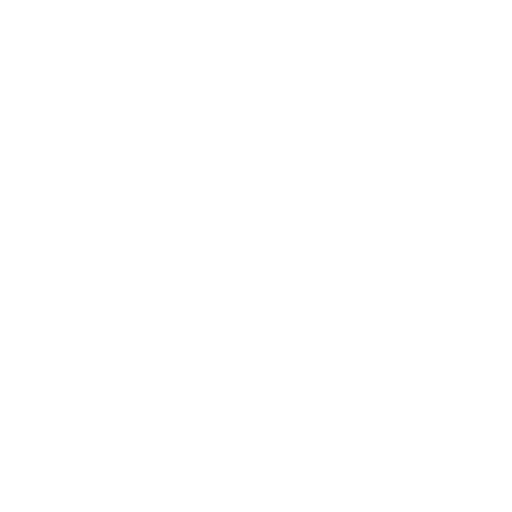
t = 0.00 s
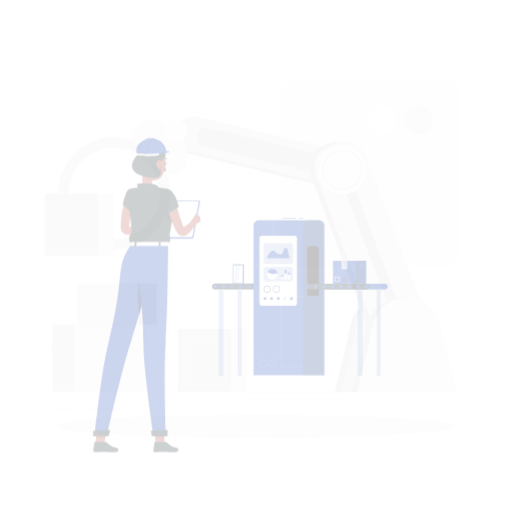
t = 0.25 s
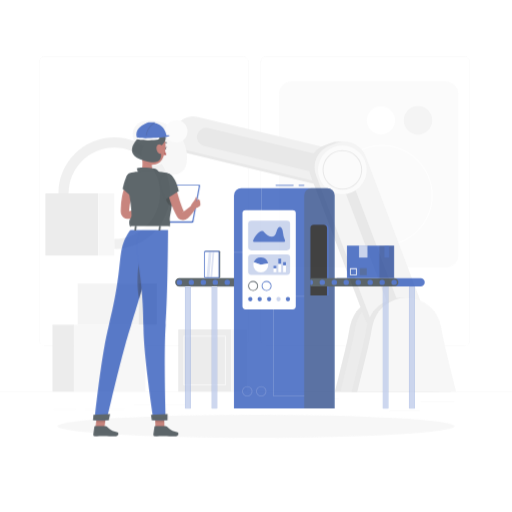
t = 0.50 s
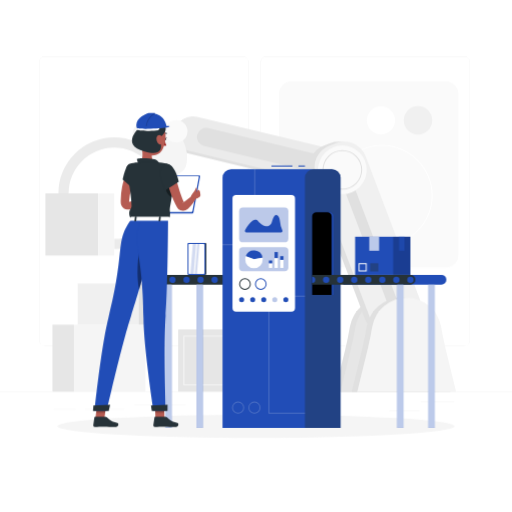
t = 0.75 s
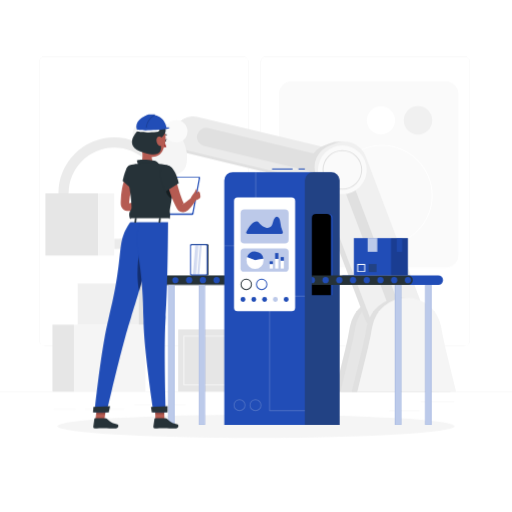
t = 1.00 s

The animated SVG that drew these frames (rendered in a browser with its animation timeline set to each time). Animation: 3 CSS @keyframes rules; one cycle of 1.00 s.

<svg class="animated" id="freepik_stories-manufacturing-process" xmlns="http://www.w3.org/2000/svg" viewBox="0 0 500 500" version="1.1" xmlns:xlink="http://www.w3.org/1999/xlink" xmlns:svgjs="http://svgjs.com/svgjs"><style>svg#freepik_stories-manufacturing-process:not(.animated) .animable {opacity: 0;}svg#freepik_stories-manufacturing-process.animated #freepik--background-complete--inject-2 {animation: 1s 1 forwards cubic-bezier(.36,-0.01,.5,1.38) fadeIn;animation-delay: 0s;}svg#freepik_stories-manufacturing-process.animated #freepik--Shadow--inject-2 {animation: 1s 1 forwards cubic-bezier(.36,-0.01,.5,1.38) fadeIn;animation-delay: 0s;}svg#freepik_stories-manufacturing-process.animated #freepik--assembly-line--inject-2 {animation: 1s 1 forwards cubic-bezier(.36,-0.01,.5,1.38) zoomIn;animation-delay: 0s;}svg#freepik_stories-manufacturing-process.animated #freepik--Character--inject-2 {animation: 1s 1 forwards cubic-bezier(.36,-0.01,.5,1.38) slideUp;animation-delay: 0s;}            @keyframes fadeIn {                0% {                    opacity: 0;                }                100% {                    opacity: 1;                }            }                    @keyframes zoomIn {                0% {                    opacity: 0;                    transform: scale(0.5);                }                100% {                    opacity: 1;                    transform: scale(1);                }            }                    @keyframes slideUp {                0% {                    opacity: 0;                    transform: translateY(30px);                }                100% {                    opacity: 1;                    transform: inherit;                }            }        </style><g id="freepik--background-complete--inject-2" style="transform-origin: 250px 228.23px 0px;" class="animable"><rect y="382.4" width="500" height="0.25" style="fill: rgb(235, 235, 235); transform-origin: 250px 382.525px 0px;" id="eloqix9fk43up" class="animable"></rect><rect x="410.77" y="391.92" width="33.12" height="0.25" style="fill: rgb(235, 235, 235); transform-origin: 427.33px 392.045px 0px;" id="elfqadnczf17" class="animable"></rect><rect x="131.47" y="395.31" width="49.86" height="0.25" style="fill: rgb(235, 235, 235); transform-origin: 156.4px 395.435px 0px;" id="elyxblt4e9zec" class="animable"></rect><rect x="380.24" y="401.21" width="29.53" height="0.25" style="fill: rgb(235, 235, 235); transform-origin: 395.005px 401.335px 0px;" id="el5efhzk3l1v" class="animable"></rect><rect x="52.46" y="399.53" width="21.6" height="0.25" style="fill: rgb(235, 235, 235); transform-origin: 63.26px 399.655px 0px;" id="elph5zqu4jnrn" class="animable"></rect><rect x="82.96" y="399.53" width="38.37" height="0.25" style="fill: rgb(235, 235, 235); transform-origin: 102.145px 399.655px 0px;" id="el5qy8lufey9c" class="animable"></rect><rect x="237.54" y="389.21" width="93.68" height="0.25" style="fill: rgb(235, 235, 235); transform-origin: 284.38px 389.335px 0px;" id="elyz2edj4uwi" class="animable"></rect><path d="M237,337.8H43.91a5.71,5.71,0,0,1-5.7-5.71V60.66A5.71,5.71,0,0,1,43.91,55H237a5.71,5.71,0,0,1,5.71,5.71V332.09A5.71,5.71,0,0,1,237,337.8ZM43.91,55.2a5.46,5.46,0,0,0-5.45,5.46V332.09a5.46,5.46,0,0,0,5.45,5.46H237a5.47,5.47,0,0,0,5.46-5.46V60.66A5.47,5.47,0,0,0,237,55.2Z" style="fill: rgb(235, 235, 235); transform-origin: 140.46px 196.4px 0px;" id="elb8fnwsjoi2t" class="animable"></path><path d="M453.31,337.8H260.21a5.72,5.72,0,0,1-5.71-5.71V60.66A5.72,5.72,0,0,1,260.21,55h193.1A5.71,5.71,0,0,1,459,60.66V332.09A5.71,5.71,0,0,1,453.31,337.8ZM260.21,55.2a5.47,5.47,0,0,0-5.46,5.46V332.09a5.47,5.47,0,0,0,5.46,5.46h193.1a5.47,5.47,0,0,0,5.46-5.46V60.66a5.47,5.47,0,0,0-5.46-5.46Z" style="fill: rgb(235, 235, 235); transform-origin: 356.75px 196.4px 0px;" id="elwl1hd8jgsl" class="animable"></path><rect x="272.49" y="79.44" width="175.11" height="181.78" rx="12" style="fill: rgb(250, 250, 250); transform-origin: 360.045px 170.33px 0px;" id="elwegcjs88z6" class="animable"></rect><circle cx="408.21" cy="117.5" r="13.83" style="fill: rgb(240, 240, 240); transform-origin: 408.21px 117.5px 0px;" id="elhu038ervtcr" class="animable"></circle><circle cx="372" cy="117.5" r="13.83" style="fill: rgb(255, 255, 255); transform-origin: 372px 117.5px 0px;" id="el1u90ds5ij2b" class="animable"></circle><path d="M373.18,240.24a49.37,49.37,0,1,1,49.36-49.37A49.42,49.42,0,0,1,373.18,240.24Zm0-97.74a48.37,48.37,0,1,0,48.36,48.37A48.43,48.43,0,0,0,373.18,142.5Z" style="fill: rgb(255, 255, 255); transform-origin: 373.169px 190.869px 0px;" id="elk73iz1l4ncl" class="animable"></path><path d="M375.31,290.67a34.13,34.13,0,0,0-33.57,28c-1.32,7.32-2.63,14.63-4.4,21.85L327,382.65H423.6L413.28,340.5c-1.77-7.22-3.07-14.53-4.4-21.85A34.13,34.13,0,0,0,375.31,290.67Z" style="fill: rgb(224, 224, 224); transform-origin: 375.3px 336.66px 0px;" id="elq9fwzbk806" class="animable"></path><path d="M380.65,290.67a34.13,34.13,0,0,0-33.57,28c-1.33,7.32-2.64,14.63-4.4,21.85l-10.33,42.15h96.59L418.61,340.5c-1.76-7.22-3.07-14.53-4.39-21.85A34.13,34.13,0,0,0,380.65,290.67Z" style="fill: rgb(230, 230, 230); transform-origin: 380.645px 336.67px 0px;" id="eluiwqrxs5n2b" class="animable"></path><path d="M168.81,128.5h0a17.25,17.25,0,0,1,20.75-12.7l155,37.31a17.26,17.26,0,0,1,12.7,20.75h0a17.24,17.24,0,0,1-20.75,12.7l-155-37.31A17.24,17.24,0,0,1,168.81,128.5Z" style="fill: rgb(224, 224, 224); transform-origin: 263.033px 151.181px 0px;" id="el4iyh6g3hb7i" class="animable"></path><path d="M171.8,126.67h0A17.25,17.25,0,0,1,192.55,114l155,37.31A17.24,17.24,0,0,1,360.21,172h0a17.25,17.25,0,0,1-20.75,12.7l-155-37.31A17.26,17.26,0,0,1,171.8,126.67Z" style="fill: rgb(235, 235, 235); transform-origin: 266.004px 149.349px 0px;" id="elov81arun8p" class="animable"></path><path d="M192.59,131.67h0a8.87,8.87,0,0,1,10.67-6.53l129.63,31.21A8.88,8.88,0,0,1,339.42,167h0a8.87,8.87,0,0,1-10.67,6.53L199.12,142.35A8.88,8.88,0,0,1,192.59,131.67Z" style="fill: rgb(224, 224, 224); transform-origin: 266.002px 149.335px 0px;" id="elekcrginsbl" class="animable"></path><path d="M172.14,128.18a36,36,0,0,0-31.8-10C129.87,120,126,133,133.48,140.55l26.29,26.29c7.51,7.51,20.55,3.61,22.39-6.85A36,36,0,0,0,172.14,128.18Z" style="fill: rgb(245, 245, 245); transform-origin: 156.156px 144.18px 0px;" id="eltryv1j1xjf" class="animable"></path><path d="M111.57,243.34v-10A44.59,44.59,0,1,0,67,188.75H57a54.59,54.59,0,1,1,54.59,54.59Z" style="fill: rgb(235, 235, 235); transform-origin: 111.591px 188.749px 0px;" id="elen7hsqrtean" class="animable"></path><path d="M141.21,159.11c3.54,3.54,9.53,3.82,15.78,1.34,5.84-2.32,9.59-9.8,6.52-12.88l-10.76-10.75c-3.08-3.08-10.56.67-12.87,6.51C137.4,149.59,137.67,155.57,141.21,159.11Z" style="fill: rgb(245, 245, 245); transform-origin: 151.428px 148.897px 0px;" id="elx6uub715vj" class="animable"></path><circle cx="172.14" cy="128.18" r="11" style="fill: rgb(250, 250, 250); transform-origin: 172.14px 128.18px 0px;" id="ellgwk5473w1r" class="animable"></circle><g id="elbn0iy9vvxbo"><rect x="327.95" y="134.66" width="51.93" height="193.8" rx="22.54" style="fill: rgb(224, 224, 224); transform-origin: 353.915px 231.56px 0px; transform: rotate(-20.75deg);" class="animable" id="el706jhhwfxe6"></rect></g><g id="elxfa42sg5wg"><rect x="333.28" y="134.66" width="51.93" height="193.8" rx="22.54" style="fill: rgb(240, 240, 240); transform-origin: 359.245px 231.56px 0px; transform: rotate(-20.75deg);" class="animable" id="el010iqh0sr7puq"></rect></g><path d="M382.45,303.84a1.64,1.64,0,0,1-1.49-1l-52.7-139.07a1.6,1.6,0,0,1,.89-2l6.41-2.43a1.41,1.41,0,0,1,.49-.09,1.63,1.63,0,0,1,1.49,1l52.7,139.07a1.59,1.59,0,0,1-.89,2l-6.41,2.43A1.26,1.26,0,0,1,382.45,303.84Z" style="fill: rgb(224, 224, 224); transform-origin: 359.251px 231.545px 0px;" id="eleisnmlhlyal" class="animable"></path><path d="M391.81,290.67a34.13,34.13,0,0,0-33.57,28c-1.32,7.32-2.63,14.63-4.4,21.85l-10.32,42.15H440.1L429.78,340.5c-1.77-7.22-3.07-14.53-4.4-21.85A34.13,34.13,0,0,0,391.81,290.67Z" style="fill: rgb(224, 224, 224); transform-origin: 391.81px 336.67px 0px;" id="eldg52blwycg5" class="animable"></path><path d="M397.15,290.67a34.13,34.13,0,0,0-33.57,28c-1.33,7.32-2.64,14.63-4.4,21.85l-10.33,42.15h96.59L435.11,340.5c-1.76-7.22-3.07-14.53-4.39-21.85A34.13,34.13,0,0,0,397.15,290.67Z" style="fill: rgb(245, 245, 245); transform-origin: 397.145px 336.67px 0px;" id="el9fmedc6yl6" class="animable"></path><g id="el5laq3xa72ue"><circle cx="334.35" cy="165.82" r="23.82" style="fill: rgb(250, 250, 250); transform-origin: 334.35px 165.82px 0px; transform: rotate(-45deg);" class="animable" id="elguem05w261j"></circle></g><path d="M334.35,185.16a19.35,19.35,0,1,1,19.34-19.34A19.37,19.37,0,0,1,334.35,185.16Zm0-37.75a18.41,18.41,0,1,0,18.41,18.41A18.43,18.43,0,0,0,334.35,147.41Z" style="fill: rgb(224, 224, 224); transform-origin: 334.34px 165.81px 0px;" id="elgxwwezg7ois" class="animable"></path><rect x="72.21" y="317" width="69.83" height="65.4" style="fill: rgb(245, 245, 245); transform-origin: 107.125px 349.7px 0px;" id="el6416oyhciu5" class="animable"></rect><g id="el0k3e3ffjn8zu"><rect x="51.21" y="317" width="21" height="65.4" style="fill: rgb(230, 230, 230); transform-origin: 61.71px 349.7px 0px; transform: rotate(180deg);" class="animable" id="elrbbaisncg7l"></rect></g><g id="elj1wtl0euzd"><rect x="75.88" y="276.78" width="59.41" height="40.22" style="fill: rgb(240, 240, 240); transform-origin: 105.585px 296.89px 0px; transform: rotate(180deg);" class="animable" id="elra1i3h5ojy"></rect></g><rect x="135.29" y="276.78" width="17.87" height="40.22" style="fill: rgb(224, 224, 224); transform-origin: 144.225px 296.89px 0px;" id="el59qmbaiapvt" class="animable"></rect><g id="el7v32vjaq4v4"><rect x="174.02" y="321.65" width="51.69" height="60.74" style="fill: rgb(230, 230, 230); transform-origin: 199.865px 352.02px 0px; transform: rotate(180deg);" class="animable" id="el3ts56hyqlhv"></rect></g><path d="M220.66,376.37H179.08V327.68h41.58Zm-40.58-1h39.58V328.68H180.08Z" style="fill: rgb(245, 245, 245); transform-origin: 199.87px 352.025px 0px;" id="elnsalrolwlb" class="animable"></path><rect x="225.71" y="321.65" width="15.54" height="60.74" style="fill: rgb(245, 245, 245); transform-origin: 233.48px 352.02px 0px;" id="elwamsfh4ia0h" class="animable"></rect><g id="elqr6zy8gx9sq"><rect x="44.33" y="188.76" width="51.69" height="60.75" style="fill: rgb(230, 230, 230); transform-origin: 70.175px 219.135px 0px; transform: rotate(180deg);" class="animable" id="el64lye3ne6bo"></rect></g><rect x="96.02" y="188.76" width="15.54" height="60.75" style="fill: rgb(245, 245, 245); transform-origin: 103.79px 219.135px 0px;" id="elgslma47ru7g" class="animable"></rect></g><g id="freepik--Shadow--inject-2" style="transform-origin: 250px 416.24px 0px;" class="animable"><ellipse id="freepik--path--inject-2" cx="250" cy="416.24" rx="193.89" ry="11.32" style="fill: rgb(245, 245, 245); transform-origin: 250px 416.24px 0px;" class="animable"></ellipse></g><g id="freepik--assembly-line--inject-2" style="transform-origin: 292.89px 289.74px 0px;" class="animable"><path d="M157.87,278.3h93.79v-9.39H157.87a4.69,4.69,0,0,0-4.69,4.69h0A4.69,4.69,0,0,0,157.87,278.3Z" style="fill: rgb(38, 50, 56); transform-origin: 202.42px 273.605px 0px;" id="elm0gybt308yq" class="animable"></path><g id="elsrtffu0vp4s"><rect x="194.11" y="278.3" width="5.98" height="136.61" style="fill: #214DB7; transform-origin: 197.1px 346.605px 0px; transform: rotate(180deg);" class="animable" id="ely8toci6u00b"></rect></g><g id="elxamrtmsr94"><rect x="194.11" y="278.3" width="5.98" height="136.61" style="fill: rgb(255, 255, 255); opacity: 0.7; transform-origin: 197.1px 346.605px 0px; transform: rotate(180deg);" class="animable" id="el74ot3768203"></rect></g><g id="elucw1q42vmip"><rect x="164.43" y="278.3" width="5.98" height="136.61" style="fill: #214DB7; transform-origin: 167.42px 346.605px 0px; transform: rotate(180deg);" class="animable" id="elrush3k2gxtn"></rect></g><g id="elqjc336mmjj"><rect x="164.43" y="278.3" width="5.98" height="136.61" style="fill: rgb(255, 255, 255); opacity: 0.7; transform-origin: 167.42px 346.605px 0px; transform: rotate(180deg);" class="animable" id="el7pcg46884b4"></rect></g><circle cx="157.87" cy="273.6" r="3.05" style="fill: #214DB7; transform-origin: 157.87px 273.6px 0px;" id="elch1yio5u3ff" class="animable"></circle><path d="M168.22,273.6a3,3,0,1,0,3.05-3A3,3,0,0,0,168.22,273.6Z" style="fill: #214DB7; transform-origin: 171.22px 273.6px 0px;" id="eltfitallbrxc" class="animable"></path><circle cx="184.67" cy="273.6" r="3.05" style="fill: #214DB7; transform-origin: 184.67px 273.6px 0px;" id="elunu3s9dv3s" class="animable"></circle><circle cx="198.07" cy="273.6" r="3.05" style="fill: #214DB7; transform-origin: 198.07px 273.6px 0px;" id="elixo2jaqx10r" class="animable"></circle><circle cx="211.46" cy="273.6" r="3.05" style="fill: #214DB7; transform-origin: 211.46px 273.6px 0px;" id="elag6bpn0x38" class="animable"></circle><circle cx="224.86" cy="273.6" r="3.05" style="fill: #214DB7; transform-origin: 224.86px 273.6px 0px;" id="el3ye40eyatue" class="animable"></circle><circle cx="238.26" cy="273.6" r="3.05" style="fill: #214DB7; transform-origin: 238.26px 273.6px 0px;" id="el35v5oe1asqv" class="animable"></circle><path d="M251.66,270.56v6.09a3,3,0,1,1,0-6.09Z" style="fill: #214DB7; transform-origin: 250.138px 273.605px 0px;" id="elcprjccep8i" class="animable"></path><rect x="291.44" y="164.57" width="6.21" height="1" style="fill: #214DB7; transform-origin: 294.545px 165.07px 0px;" id="el2qkk5uz3omv" class="animable"></rect><rect x="265.67" y="164.57" width="20" height="1" style="fill: #214DB7; transform-origin: 275.67px 165.07px 0px;" id="eljp6f0hhdcm" class="animable"></rect><path d="M227.23,168.07h96.21a8.21,8.21,0,0,1,8.21,8.21V414.9a0,0,0,0,1,0,0H219a0,0,0,0,1,0,0V176.28A8.21,8.21,0,0,1,227.23,168.07Z" style="fill: #214DB7; transform-origin: 275.325px 291.485px 0px;" id="el3tbhpgl900i" class="animable"></path><g id="elhwmtccxqb5n"><polygon points="250.18 240.5 219.02 240.5 219.02 239.57 249.26 239.57 249.26 168.07 250.18 168.07 250.18 240.5" style="fill: rgb(255, 255, 255); opacity: 0.2; transform-origin: 234.6px 204.285px 0px;" class="animable" id="elvbfx3yhs7ak"></polygon></g><g id="elgp245msxc2m"><path d="M305.86,168.07h17.58a8.21,8.21,0,0,1,8.21,8.21V414.9a0,0,0,0,1,0,0h-34a0,0,0,0,1,0,0V176.28A8.21,8.21,0,0,1,305.86,168.07Z" style="fill: rgb(38, 50, 56); opacity: 0.4; transform-origin: 314.65px 291.485px 0px;" class="animable" id="elclhijdfn8fk"></path></g><path d="M308.48,209h12.35a4,4,0,0,1,4,4v75.16a0,0,0,0,1,0,0H304.49a0,0,0,0,1,0,0V213A4,4,0,0,1,308.48,209Z" style="fill: #214DB7; transform-origin: 314.66px 248.58px 0px;" id="elp2190e605a" class="animable"></path><path d="M308.48,209h10.7a4,4,0,0,1,4,4v75.16a0,0,0,0,1,0,0H304.49a0,0,0,0,1,0,0V213a4,4,0,0,1,4-4Z" id="elc447sbhl6bo" style="transform-origin: 313.835px 248.58px 0px;" class="animable"></path><g id="el1mtuhlgq5mz"><polygon points="297.65 401.45 262.79 401.45 262.79 288.74 297.65 288.74 297.65 289.66 263.71 289.66 263.71 400.53 297.65 400.53 297.65 401.45" style="fill: rgb(255, 255, 255); opacity: 0.2; transform-origin: 280.22px 345.095px 0px;" class="animable" id="el2odwiax9o6n"></polygon></g><g id="el7v1841dagmh"><path d="M249.44,401.45a5.83,5.83,0,1,1,5.84-5.83A5.83,5.83,0,0,1,249.44,401.45Zm0-10.74a4.91,4.91,0,1,0,4.91,4.91A4.92,4.92,0,0,0,249.44,390.71Z" style="fill: rgb(255, 255, 255); opacity: 0.2; transform-origin: 249.45px 395.62px 0px;" class="animable" id="eladorx9ps1yw"></path></g><g id="elqxdnskgai6n"><path d="M233.85,401.45a5.83,5.83,0,1,1,5.83-5.83A5.83,5.83,0,0,1,233.85,401.45Zm0-10.74a4.91,4.91,0,1,0,4.91,4.91A4.92,4.92,0,0,0,233.85,390.71Z" style="fill: rgb(255, 255, 255); opacity: 0.2; transform-origin: 233.85px 395.62px 0px;" class="animable" id="elk7rjzkl5hcb"></path></g><path d="M427.91,278.3H334.12v-9.39h93.79a4.69,4.69,0,0,1,4.69,4.69h0A4.69,4.69,0,0,1,427.91,278.3Z" style="fill: #214DB7; transform-origin: 383.36px 273.605px 0px;" id="elk0afsmzmuo" class="animable"></path><path d="M398.29,278.3h-93.8v-9.39h93.8A4.69,4.69,0,0,1,403,273.6h0A4.69,4.69,0,0,1,398.29,278.3Z" style="fill: rgb(38, 50, 56); transform-origin: 353.745px 273.605px 0px;" id="elfsimcl4nb9j" class="animable"></path><rect x="385.69" y="278.3" width="5.98" height="136.61" style="fill: #214DB7; transform-origin: 388.68px 346.605px 0px;" id="el8jt5yt5fcs" class="animable"></rect><g id="elmvh67rvoji"><rect x="385.69" y="278.3" width="5.98" height="136.61" style="fill: rgb(255, 255, 255); opacity: 0.7; transform-origin: 388.68px 346.605px 0px;" class="animable" id="elt9bbs2lvf0l"></rect></g><rect x="415.37" y="278.3" width="5.98" height="136.61" style="fill: #214DB7; transform-origin: 418.36px 346.605px 0px;" id="el209rony52sk" class="animable"></rect><g id="elyp1m2dtpz3"><rect x="415.37" y="278.3" width="5.98" height="136.61" style="fill: rgb(255, 255, 255); opacity: 0.7; transform-origin: 418.36px 346.605px 0px;" class="animable" id="elaqt38f52acr"></rect></g><circle cx="398.29" cy="273.6" r="3.05" style="fill: #214DB7; transform-origin: 398.29px 273.6px 0px;" id="elmkhykf7trxm" class="animable"></circle><circle cx="384.89" cy="273.6" r="3.05" style="fill: #214DB7; transform-origin: 384.89px 273.6px 0px;" id="elefasydt7o4" class="animable"></circle><circle cx="371.49" cy="273.6" r="3.05" style="fill: #214DB7; transform-origin: 371.49px 273.6px 0px;" id="elwru79xhjrx" class="animable"></circle><circle cx="358.09" cy="273.6" r="3.05" style="fill: #214DB7; transform-origin: 358.09px 273.6px 0px;" id="elso1ymgzx4oo" class="animable"></circle><circle cx="344.69" cy="273.6" r="3.05" style="fill: #214DB7; transform-origin: 344.69px 273.6px 0px;" id="elbc3ejak3his" class="animable"></circle><circle cx="331.29" cy="273.6" r="3.05" style="fill: #214DB7; transform-origin: 331.29px 273.6px 0px;" id="el6o5sh5ltgv" class="animable"></circle><circle cx="317.89" cy="273.6" r="3.05" style="fill: #214DB7; transform-origin: 317.89px 273.6px 0px;" id="eloeza96ctfb" class="animable"></circle><path d="M304.49,270.56v6.09a3,3,0,1,0,0-6.09Z" style="fill: #214DB7; transform-origin: 306.012px 273.605px 0px;" id="eld1ff2odoho" class="animable"></path><rect x="228.48" y="192.72" width="59.71" height="111.25" rx="3.5" style="fill: rgb(255, 255, 255); transform-origin: 258.335px 248.345px 0px;" id="elsw7h6djmi1k" class="animable"></rect><g id="elxppygsegr89"><rect x="234.86" y="204.6" width="46.95" height="33.17" rx="3.73" style="fill: #214DB7; opacity: 0.3; transform-origin: 258.335px 221.185px 0px;" class="animable" id="elc14fewssfac"></rect></g><g id="elhabi8mco7zb"><rect x="234.86" y="242.52" width="46.95" height="22.84" rx="3.54" style="fill: #214DB7; opacity: 0.3; transform-origin: 258.335px 253.94px 0px;" class="animable" id="elenv7gecxozk"></rect></g><path d="M249,254l-7.84-2.85a8.34,8.34,0,0,1,16.05,1.41Z" style="fill: #214DB7; transform-origin: 249.185px 249.832px 0px;" id="eluekkzlzxti" class="animable"></path><path d="M249,254l8.21-1.44a8.66,8.66,0,0,1,.13,1.44,8.35,8.35,0,1,1-16.69,0,8.2,8.2,0,0,1,.51-2.85Z" style="fill: rgb(255, 255, 255); transform-origin: 248.995px 256.894px 0px;" id="elotc25dhqc6" class="animable"></path><rect x="268.63" y="252.86" width="3.16" height="9.42" style="fill: rgb(255, 255, 255); transform-origin: 270.21px 257.57px 0px;" id="elpc05v1jhzzp" class="animable"></rect><rect x="263.25" y="257.87" width="3.16" height="4.41" style="fill: rgb(255, 255, 255); transform-origin: 264.83px 260.075px 0px;" id="elt0lgksq50u" class="animable"></rect><rect x="263.25" y="255.18" width="3.16" height="2.69" style="fill: #214DB7; transform-origin: 264.83px 256.525px 0px;" id="el5ctw63sqcar" class="animable"></rect><rect x="268.63" y="247.12" width="3.16" height="5.74" style="fill: #214DB7; transform-origin: 270.21px 249.99px 0px;" id="elsfbs6a7uub" class="animable"></rect><rect x="274" y="254.57" width="3.16" height="7.7" style="fill: rgb(255, 255, 255); transform-origin: 275.58px 258.42px 0px;" id="el4gqr5mh9c7e" class="animable"></rect><rect x="274" y="251.04" width="3.16" height="3.53" style="fill: #214DB7; transform-origin: 275.58px 252.805px 0px;" id="el3ou7ehp9bx8" class="animable"></rect><path d="M241.69,228.35h33.18a1.33,1.33,0,0,0,1.21-1.91,26,26,0,0,1-2.32-8.91c-.62-7-5.36-8.7-7.38,0s-10.09,4.22-13.38.08c-3.06-3.84-8.06.41-12.5,8.77A1.35,1.35,0,0,0,241.69,228.35Z" style="fill: #214DB7; transform-origin: 258.281px 219.988px 0px;" id="el08ryc5g0zws" class="animable"></path><path d="M240.41,273.1a4.63,4.63,0,1,1-4.63,4.63,4.64,4.64,0,0,1,4.63-4.63m0-.92a5.56,5.56,0,1,0,5.56,5.55,5.54,5.54,0,0,0-5.56-5.55Z" style="fill: rgb(38, 50, 56); transform-origin: 240.41px 277.74px 0px;" id="elnzsmx13ush" class="animable"></path><path d="M255.5,273.1a4.63,4.63,0,1,1-4.63,4.63,4.64,4.64,0,0,1,4.63-4.63m0-.92a5.56,5.56,0,1,0,5.55,5.55,5.54,5.54,0,0,0-5.55-5.55Z" style="fill: #214DB7; transform-origin: 255.49px 277.74px 0px;" id="el97qd71c3opj" class="animable"></path><path d="M281.81,292.49a2.4,2.4,0,1,1-2.39-2.4A2.4,2.4,0,0,1,281.81,292.49Z" style="fill: #214DB7; transform-origin: 279.41px 292.49px 0px;" id="el6a2j24f5p37" class="animable"></path><g id="eldq547manaf6"><path d="M271.27,292.49a2.4,2.4,0,1,1-2.39-2.4A2.4,2.4,0,0,1,271.27,292.49Z" style="fill: #214DB7; opacity: 0.3; transform-origin: 268.87px 292.49px 0px;" class="animable" id="ellj1bylyox2b"></path></g><path d="M260.73,292.49a2.4,2.4,0,1,1-2.4-2.4A2.4,2.4,0,0,1,260.73,292.49Z" style="fill: #214DB7; transform-origin: 258.33px 292.49px 0px;" id="elfc2knc9o4u8" class="animable"></path><path d="M250.19,292.49a2.4,2.4,0,1,1-2.4-2.4A2.4,2.4,0,0,1,250.19,292.49Z" style="fill: #214DB7; transform-origin: 247.79px 292.49px 0px;" id="elmkpv49ps1cn" class="animable"></path><path d="M239.65,292.49a2.4,2.4,0,1,1-2.4-2.4A2.4,2.4,0,0,1,239.65,292.49Z" style="fill: #214DB7; transform-origin: 237.25px 292.49px 0px;" id="el3oyk6z75g8q" class="animable"></path><rect x="345.53" y="232.53" width="52.75" height="36.39" style="fill: #214DB7; transform-origin: 371.905px 250.725px 0px;" id="eltcppgwfanvm" class="animable"></rect><g id="elvita5eu20q"><rect x="359.01" y="232.53" width="9.43" height="13.37" style="fill: rgb(255, 255, 255); opacity: 0.7; transform-origin: 363.725px 239.215px 0px;" class="animable" id="elxpty5kpgmue"></rect></g><g id="eluq19zqgjmci"><rect x="381.84" y="232.53" width="16.45" height="36.39" style="opacity: 0.2; transform-origin: 390.065px 250.725px 0px;" class="animable" id="el44e7ih0020f"></rect></g><g id="elyuhw463dj1"><rect x="387.43" y="232.53" width="5.26" height="13.37" style="fill: #214DB7; opacity: 0.7; transform-origin: 390.06px 239.215px 0px;" class="animable" id="elcpdby2xy6b"></rect></g><path d="M355.68,258.77v5.94h-5.94v-5.94h5.94m.92-.93h-7.79v7.79h7.79v-7.79Z" style="fill: rgb(255, 255, 255); transform-origin: 352.705px 261.735px 0px;" id="elg7l280yj0fk" class="animable"></path><g id="elg0cnq745gti"><rect x="359.88" y="257.84" width="7.79" height="7.79" style="fill: rgb(38, 50, 56); opacity: 0.4; transform-origin: 363.775px 261.735px 0px;" class="animable" id="el8iptcl1fdqo"></rect></g><rect x="186.5" y="238.54" width="17.04" height="30.37" rx="0.78" style="fill: rgb(38, 50, 56); transform-origin: 195.02px 253.725px 0px;" id="elvroizq589b" class="animable"></rect><path d="M186.37,238.54h15.47a.78.78,0,0,1,.78.78v28.8a.78.78,0,0,1-.78.78H186.37a.79.79,0,0,1-.79-.79v-28.8A.78.78,0,0,1,186.37,238.54Z" style="fill: #214DB7; transform-origin: 194.1px 253.72px 0px;" id="el53vuqlq3rad" class="animable"></path><g id="el8hhvtfb22i"><rect x="179.85" y="246.13" width="28.52" height="15.19" rx="0.72" style="fill: rgb(255, 255, 255); transform-origin: 194.11px 253.725px 0px; transform: rotate(90deg);" class="animable" id="elwtpgrwfr82"></rect></g><g id="elu9adp9rhkad"><polygon points="193.81 239.47 190.67 239.47 188.31 267.99 191.46 267.99 193.81 239.47" style="fill: #214DB7; opacity: 0.2; transform-origin: 191.06px 253.73px 0px;" class="animable" id="elqf52nv31myo"></polygon></g><g id="el5adkxuuxzxt"><polygon points="196.96 239.47 194.92 239.47 192.57 267.99 194.6 267.99 196.96 239.47" style="fill: #214DB7; opacity: 0.2; transform-origin: 194.765px 253.73px 0px;" class="animable" id="el2r11xkdk38n"></polygon></g></g><g id="freepik--Character--inject-2" style="transform-origin: 143.275px 265.001px 0px;" class="animable"><path d="M187.75,209.85H162.46a.78.78,0,0,1-.79-1l6.56-35a1.23,1.23,0,0,1,1.16-1h25.28a.79.79,0,0,1,.8,1l-6.56,35A1.23,1.23,0,0,1,187.75,209.85Z" style="fill: #214DB7; transform-origin: 178.568px 191.35px 0px;" id="el3ms7s3v9zob" class="animable"></path><path d="M186.85,208.38h-23.8a.74.74,0,0,1-.75-.92l6.17-33a1.17,1.17,0,0,1,1.1-.92h23.8a.74.74,0,0,1,.75.92l-6.18,33A1.15,1.15,0,0,1,186.85,208.38Z" style="fill: rgb(255, 255, 255); transform-origin: 178.21px 190.96px 0px;" id="elpzhjbgj3mg" class="animable"></path><path d="M131.53,175.3l-.22.47-.27.61-.53,1.26c-.34.87-.66,1.76-.95,2.67-.59,1.81-1.14,3.66-1.57,5.56a76.93,76.93,0,0,0-1.82,11.58l-.11,1.4c0,.19,0,.25-.09.09a1.62,1.62,0,0,0-.64-.64c-.26-.14-.34-.09-.23,0a5,5,0,0,0,1.81,0,18.53,18.53,0,0,0,2.59-.58,88.43,88.43,0,0,0,11.08-4.35l2.42,3.77a53.1,53.1,0,0,1-11.08,7,26.56,26.56,0,0,1-3.37,1.26,12,12,0,0,1-4.38.51,7.1,7.1,0,0,1-3.16-1,6.46,6.46,0,0,1-2.53-3,8.34,8.34,0,0,1-.57-3V197.1A68,68,0,0,1,119.22,184a53.24,53.24,0,0,1,1.69-6.48c.34-1.07.74-2.14,1.16-3.21.22-.53.43-1.06.68-1.6l.39-.82c.15-.29.26-.51.48-.92Z" style="fill: rgb(181, 91, 82); transform-origin: 130.455px 188.454px 0px;" id="eln6g9e21lre" class="animable"></path><path d="M137.49,139.67c1,5.25,3.34,16.69-.33,20.18,0,0,1.43,5.32,11.17,5.32,10.72,0,5.12-5.32,5.12-5.32-5.84-1.39-5.69-5.73-4.67-9.8Z" style="fill: rgb(181, 91, 82); transform-origin: 146.036px 152.42px 0px;" id="el9c9i4pdrvec" class="animable"></path><path d="M135,161.68s-.94-3-1.29-4.75,12.79-1.19,17.14-.07,5.74,6.21,5.74,6.21Z" style="fill: rgb(38, 50, 56); transform-origin: 145.147px 159.441px 0px;" id="elvbmaa5do4yr" class="animable"></path><path d="M160.92,138.46a19.27,19.27,0,0,0,1.57,5,3.07,3.07,0,0,1-2.59-.05Z" style="fill: rgb(160, 39, 36); transform-origin: 161.195px 141.091px 0px;" id="eln79zsu9s61" class="animable"></path><path d="M159.37,133.09a.34.34,0,0,1-.16-.1.41.41,0,0,1,0-.59,4.13,4.13,0,0,1,3.62-1.22.41.41,0,0,1,.32.49.42.42,0,0,1-.5.32h0a3.31,3.31,0,0,0-2.85,1A.41.41,0,0,1,159.37,133.09Z" style="fill: rgb(38, 50, 56); transform-origin: 161.122px 132.122px 0px;" id="elrfqwxzfjru" class="animable"></path><path d="M160.55,137.13c-.15.7.1,1.34.56,1.43s.94-.39,1.09-1.09-.11-1.34-.57-1.43S160.69,136.43,160.55,137.13Z" style="fill: rgb(38, 50, 56); transform-origin: 161.375px 137.3px 0px;" id="eldb58izuwqdf" class="animable"></path><path d="M161.42,136l1.78-.13S162.07,137,161.42,136Z" style="fill: rgb(38, 50, 56); transform-origin: 162.31px 136.142px 0px;" id="el8jbh641omga" class="animable"></path><polygon points="92.5 414.39 101.33 414.39 104.15 393.93 95.31 393.93 92.5 414.39" style="fill: rgb(181, 91, 82); transform-origin: 98.325px 404.16px 0px;" id="elo4qv90u11o" class="animable"></polygon><path d="M102.84,408.33H92.91a.71.71,0,0,0-.71.6l-1.13,7.85a1.43,1.43,0,0,0,1.42,1.58c3.46-.06,5.13-.27,9.5-.27,2.68,0,6.6.28,10.31.28s3.91-3.67,2.37-4c-6.93-1.49-8-3.54-10.36-5.5A2.3,2.3,0,0,0,102.84,408.33Z" style="fill: rgb(38, 50, 56); transform-origin: 103.319px 413.35px 0px;" id="elo0uujvcn02c" class="animable"></path><g id="elen80yyswccw"><polygon points="95.31 393.93 104.15 393.93 102.69 404.48 93.85 404.48 95.31 393.93" style="opacity: 0.2; transform-origin: 99px 399.205px 0px;" class="animable" id="el3umeppmwnv5"></polygon></g><path d="M126.05,161.94c-3.58,1.14-6.27,14.66-6.27,14.66l11.35,10s7.43-13.15,5.27-17.53C134.14,164.54,130.28,160.6,126.05,161.94Z" style="fill: rgb(38, 50, 56); transform-origin: 128.287px 174.137px 0px;" id="elm35mon7zb7l" class="animable"></path><path d="M169.44,169c0,5.67.21,16.21-3.49,35-.67,3.41.66,4.92.06,8.41-.39,2.27-1.66,1.94-1.84,3H128.28c0-1.07-1.57-1.64-1.93-3.94-.84-5.29,2.22-5.73,2.12-9.06-.25-8.4-1.47-17.84-5.15-34.42a6,6,0,0,1,5-7.29c2.58-.37,5.69-.73,8.83-.89a114.89,114.89,0,0,1,16.29,0c3.18.29,6.56.79,9.29,1.24A8,8,0,0,1,169.44,169Z" style="fill: rgb(38, 50, 56); transform-origin: 146.304px 187.465px 0px;" id="elwjisy4c262" class="animable"></path><g id="el4lno5915w4b"><path d="M168.07,185.35c-.23,2.52-.07,5.36-.47,8.57-5.93-3-6.75-10.68-4.93-14.57A25.75,25.75,0,0,1,168.07,185.35Z" style="opacity: 0.4; transform-origin: 164.941px 186.635px 0px;" class="animable" id="elv1pgu6k2zs"></path></g><path d="M170.78,171.45c1,3.88,2.08,7.88,3.22,11.77s2.36,7.78,3.79,11.46a56.5,56.5,0,0,0,2.3,5.27,2.53,2.53,0,0,0-.87-.59c-.59-.21-1-.07-.93,0a3.33,3.33,0,0,0,1.46-.6,31.72,31.72,0,0,0,4.4-3.42c1.48-1.31,3-2.74,4.4-4.12l3.65,2.6a48.83,48.83,0,0,1-3.44,5.62,29.88,29.88,0,0,1-4.63,5.21,13.62,13.62,0,0,1-1.67,1.22,9.24,9.24,0,0,1-2.37,1.07,6.22,6.22,0,0,1-4-.19A6.49,6.49,0,0,1,173,204a56,56,0,0,1-3.09-6,113.09,113.09,0,0,1-4.55-12.13c-.65-2-1.26-4.07-1.81-6.13s-1.1-4.09-1.57-6.23Z" style="fill: rgb(181, 91, 82); transform-origin: 177.09px 189.316px 0px;" id="elq8hwqdkgotb" class="animable"></path><path d="M168,164.06c4.64,5.22,6.59,14.73,6.59,14.73L161.2,187.5s-6.62-15-5-19.6C158.33,161.75,163.48,159,168,164.06Z" style="fill: rgb(38, 50, 56); transform-origin: 165.267px 174.463px 0px;" id="ellytjbc0jqbd" class="animable"></path><path d="M192.81,191.63c.58-1.79-1.19-1.77-.59-5.43.21-1.29-.91-1.84-1-1.16-.58,3.45-7.37,8.67-3.74,10.33C189.65,196.38,192.81,191.63,192.81,191.63Z" style="fill: rgb(181, 91, 82); transform-origin: 189.673px 190.129px 0px;" id="elf3aak81j92a" class="animable"></path><path d="M195.49,189.92c-.07-2-1.62-4.55-3.15-1.38l-.8.62s-2.16.32-4.87,4l2.9,2.6,1-.15a9.5,9.5,0,0,0,4.33-1.9l.2-.17a1.91,1.91,0,0,0,.63-1.62Z" style="fill: rgb(181, 91, 82); transform-origin: 191.205px 191.402px 0px;" id="el1ylcqet9t79" class="animable"></path><path d="M137.57,129.88c-1.24,8.68-2,12.33,1.46,17.62,5.15,8,16.08,7.6,19.9-.53,3.43-7.32,4.89-20.29-2.79-25.44A12,12,0,0,0,137.57,129.88Z" style="fill: rgb(181, 91, 82); transform-origin: 149.122px 136.394px 0px;" id="el9n51kz1vxx6" class="animable"></path><path d="M154.91,136.44c3.51-2.27,7.22-5.52,6.9-9.94s-5.89-8.58-13.56-8.58c-10.25,0-9.83,6.66-9.83,6.66-2,.25-21.92,17.87,2.75,24.71S154.91,136.44,154.91,136.44Z" style="fill: rgb(38, 50, 56); transform-origin: 145.38px 134.327px 0px;" id="elzge8li6lbz" class="animable"></path><path d="M134.44,125.19s-1,2.2-.67,3.2c3.34.86,15,1.36,20.87.28a13.64,13.64,0,0,1,2.55-3.17Z" style="fill: rgb(255, 255, 255); transform-origin: 145.447px 127.238px 0px;" id="el047g1ylec8x3" class="animable"></path><path d="M133.5,126.25c.53,1.79,20.79.84,27.31,0a25,25,0,0,0,4.59-1.08v-.68h-2.79s-1.8-12.19-14.18-12.17C137.8,112.39,131.57,119.71,133.5,126.25Z" style="fill: #214DB7; transform-origin: 149.276px 119.793px 0px;" id="elr6y6d1wlhd" class="animable"></path><path d="M151.23,111.75a38.34,38.34,0,0,0-6,0c-1.94.62-3.69.9-6.08,4.6l5.35.18s3.48-3.87,6.95-3.9A2.35,2.35,0,0,0,151.23,111.75Z" style="fill: #214DB7; transform-origin: 145.3px 114.081px 0px;" id="el7lga6tevrle" class="animable"></path><g id="elho7lok5m5ia"><path d="M142.87,124.71h-.05a.37.37,0,0,1-.32-.42c1.39-8.94,7.86-12,8.14-12.08a.37.37,0,0,1,.49.19.36.36,0,0,1-.18.49c-.07,0-6.38,3-7.71,11.51A.36.36,0,0,1,142.87,124.71Z" style="opacity: 0.2; transform-origin: 146.832px 118.444px 0px;" class="animable" id="el1x6c7sk3h1b"></path></g><path d="M158.27,135.48a8,8,0,0,1-.32,5.43c-1,2.25-3.1,1.75-4.17-.25-1-1.79-1.62-5.12,0-6.72S157.61,133.32,158.27,135.48Z" style="fill: rgb(181, 91, 82); transform-origin: 155.692px 137.769px 0px;" id="elvs3jm1jnn" class="animable"></path><path d="M154.69,215.45s-15.56,60.65-26.76,94.83c-9.05,27.61-23.54,92.14-23.54,92.14h-12s6.48-62.6,13.36-89.91c17.41-69.1,6.07-74.72,22.58-97.06Z" style="fill: #214DB7; transform-origin: 123.54px 308.935px 0px;" id="el177im7pwmqe" class="animable"></path><g id="elwch891jjb9"><path d="M138.46,234.45c-5.21,19-4.81,39.73-2.58,49.89,3.22-11.06,6.44-22.61,9.28-33C144.18,245.7,141.19,239.15,138.46,234.45Z" style="opacity: 0.4; transform-origin: 139.739px 259.395px 0px;" class="animable" id="ele2863da5fa"></path></g><polygon points="106.16 402.66 90.81 402.66 91.22 397.27 107.58 396.72 106.16 402.66" style="fill: rgb(38, 50, 56); transform-origin: 99.195px 399.69px 0px;" id="elmuk7gkgfvx" class="animable"></polygon><polygon points="151.95 414.37 160.79 414.37 160.1 393.91 151.26 393.91 151.95 414.37" style="fill: rgb(181, 91, 82); transform-origin: 156.025px 404.14px 0px;" id="el8ishv63vfra" class="animable"></polygon><path d="M161.49,408.33h-9.93a.69.69,0,0,0-.7.6l-1.13,7.85a1.42,1.42,0,0,0,1.41,1.58c3.46-.06,5.13-.27,9.5-.27,2.68,0,6.61.28,10.32.28s3.9-3.67,2.36-4c-6.93-1.49-8-3.54-10.35-5.5A2.33,2.33,0,0,0,161.49,408.33Z" style="fill: rgb(38, 50, 56); transform-origin: 161.975px 413.35px 0px;" id="el3pjmnerd8jc" class="animable"></path><g id="elgxap9c25q2l"><polygon points="151.26 393.91 160.1 393.91 160.45 404.46 151.61 404.46 151.26 393.91" style="opacity: 0.2; transform-origin: 155.855px 399.185px 0px;" class="animable" id="eltyvtka2gv6"></polygon></g><path d="M164.17,215.45s0,60.65-2.39,94.83c-1.95,27.61.15,92.14.15,92.14H149.88s-9.61-62.6-9.75-89.91c-.35-69.1-13.14-74.72-2.37-97.06Z" style="fill: #214DB7; transform-origin: 148.813px 308.935px 0px;" id="el2vebhr2142d" class="animable"></path><polygon points="163.58 402.66 148.23 402.66 147.42 397.27 163.66 396.72 163.58 402.66" style="fill: rgb(38, 50, 56); transform-origin: 155.54px 399.69px 0px;" id="elmsh2no34szq" class="animable"></polygon><path d="M127.74,213.34l-1.62,3.22c-.12.25.17.5.59.5h37.63c.33,0,.6-.16.62-.36l.32-3.21c0-.23-.26-.42-.61-.42H128.33A.66.66,0,0,0,127.74,213.34Z" style="fill: rgb(255, 255, 255); transform-origin: 145.686px 215.064px 0px;" id="elbawoyx3gugw" class="animable"></path><path d="M132.62,217.41h-1c-.19,0-.34-.1-.33-.22l.46-4.18c0-.12.18-.22.37-.22h1c.19,0,.34.1.33.22l-.46,4.18C133,217.31,132.82,217.41,132.62,217.41Z" style="fill: rgb(38, 50, 56); transform-origin: 132.37px 215.1px 0px;" id="elf3luk5ybu1s" class="animable"></path><path d="M156.22,217.41h-1c-.19,0-.34-.1-.33-.22l.46-4.18c0-.12.18-.22.38-.22h1c.19,0,.34.1.33.22l-.46,4.18C156.58,217.31,156.41,217.41,156.22,217.41Z" style="fill: rgb(38, 50, 56); transform-origin: 155.975px 215.1px 0px;" id="ely685kcvy8bj" class="animable"></path></g><defs>     <filter id="active" height="200%">         <feMorphology in="SourceAlpha" result="DILATED" operator="dilate" radius="2"></feMorphology>                <feFlood flood-color="#32DFEC" flood-opacity="1" result="PINK"></feFlood>        <feComposite in="PINK" in2="DILATED" operator="in" result="OUTLINE"></feComposite>        <feMerge>            <feMergeNode in="OUTLINE"></feMergeNode>            <feMergeNode in="SourceGraphic"></feMergeNode>        </feMerge>    </filter>    <filter id="hover" height="200%">        <feMorphology in="SourceAlpha" result="DILATED" operator="dilate" radius="2"></feMorphology>                <feFlood flood-color="#ff0000" flood-opacity="0.5" result="PINK"></feFlood>        <feComposite in="PINK" in2="DILATED" operator="in" result="OUTLINE"></feComposite>        <feMerge>            <feMergeNode in="OUTLINE"></feMergeNode>            <feMergeNode in="SourceGraphic"></feMergeNode>        </feMerge>            <feColorMatrix type="matrix" values="0   0   0   0   0                0   1   0   0   0                0   0   0   0   0                0   0   0   1   0 "></feColorMatrix>    </filter></defs></svg>